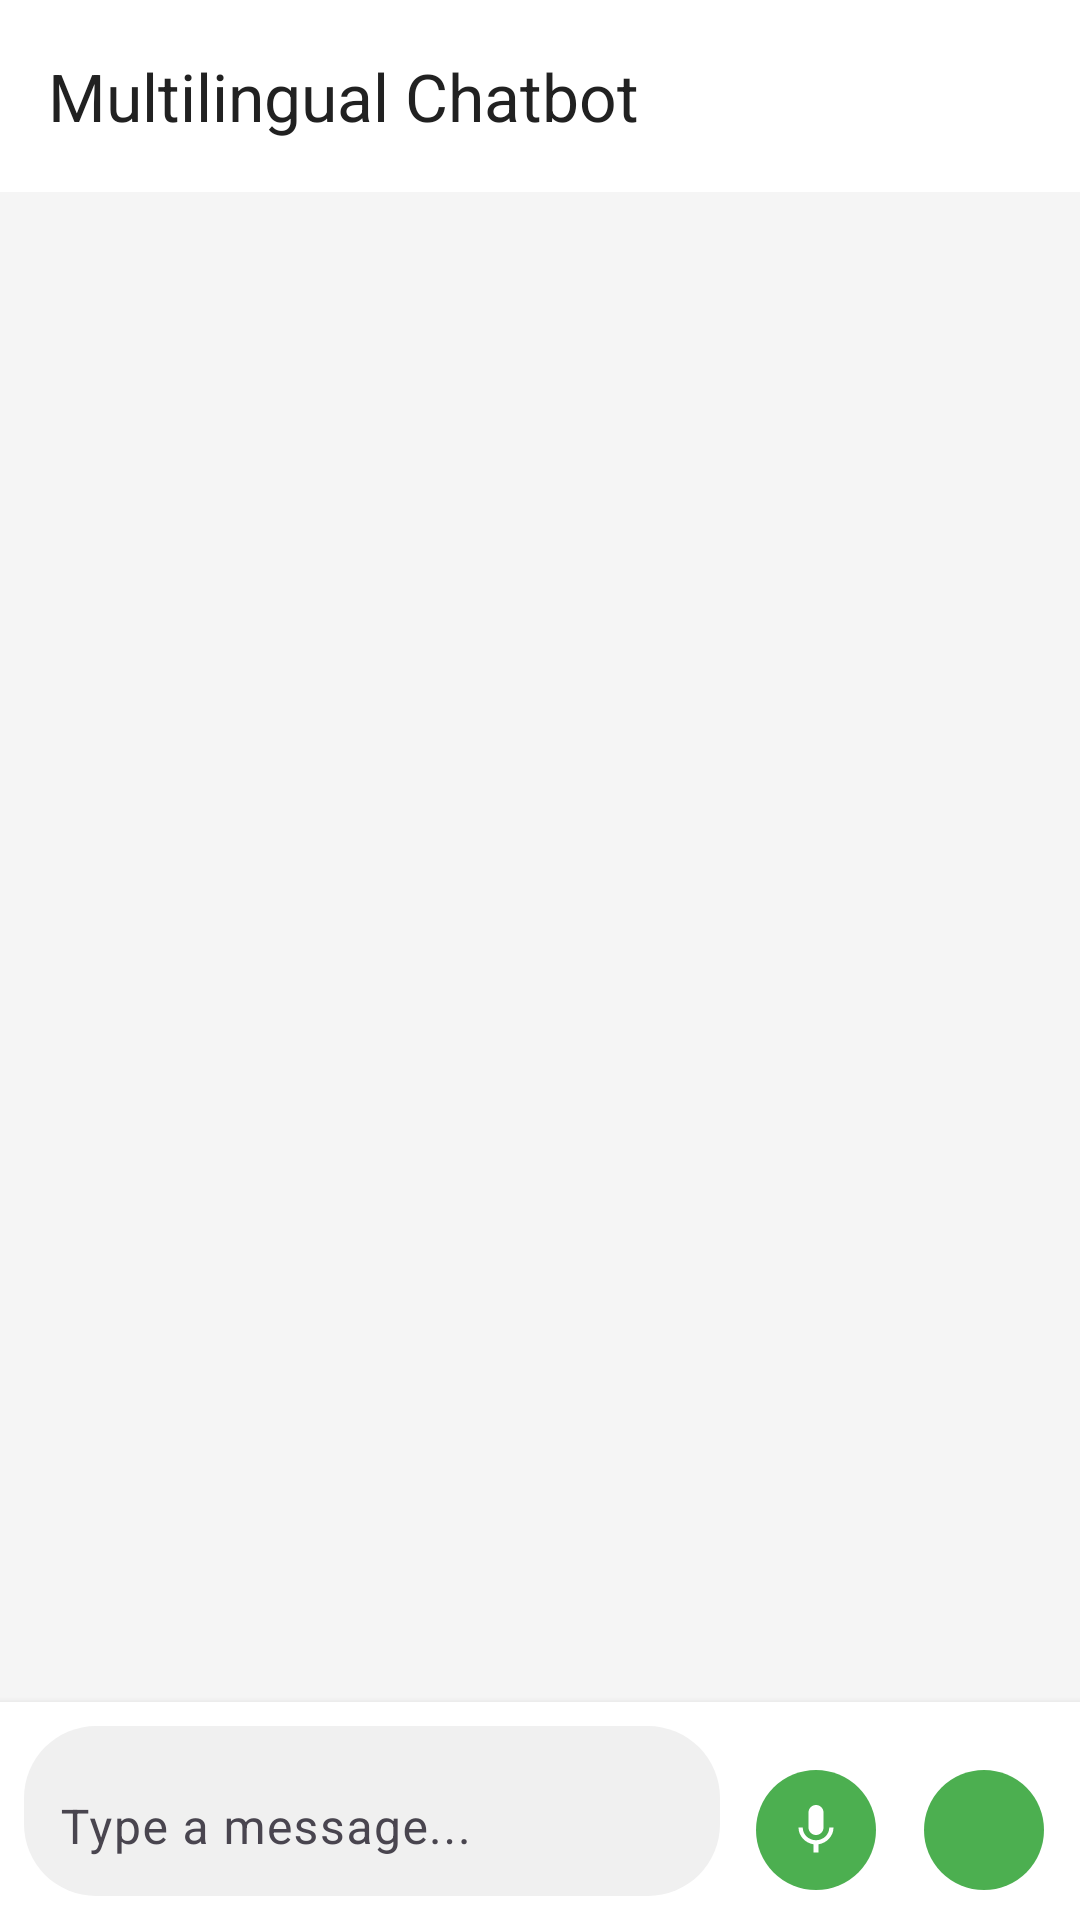

Layout XML and referenced resources for this Android screen:
<!-- AndroidManifest.xml: application theme Theme.MultilingualChatbot -->
<!-- res/layout/activity_main.xml -->
<?xml version="1.0" encoding="utf-8"?>
<androidx.coordinatorlayout.widget.CoordinatorLayout xmlns:android="http://schemas.android.com/apk/res/android"
    xmlns:app="http://schemas.android.com/apk/res-auto"
    android:layout_width="match_parent"
    android:layout_height="match_parent"
    android:background="#F5F5F5">

    
    <com.google.android.material.appbar.AppBarLayout
        android:layout_width="match_parent"
        android:layout_height="wrap_content"
        android:background="#FFFFFF"
        app:elevation="4dp">

        <androidx.appcompat.widget.Toolbar
            android:id="@+id/toolbar"
            android:layout_width="match_parent"
            android:layout_height="?attr/actionBarSize"
            android:background="#FFFFFF"
            app:title="Multilingual Chatbot"
            app:titleTextColor="#212121">

            
            <Spinner
                android:id="@+id/languageSpinner"
                android:layout_width="wrap_content"
                android:layout_height="wrap_content"
                android:layout_gravity="end"
                android:layout_marginEnd="16dp"
                android:padding="8dp"
                android:spinnerMode="dropdown"
                style="@style/SpinnerTheme" />
        </androidx.appcompat.widget.Toolbar>
    </com.google.android.material.appbar.AppBarLayout>

    
    <androidx.recyclerview.widget.RecyclerView
        android:id="@+id/chatRecyclerView"
        android:layout_width="match_parent"
        android:layout_height="0dp"
        android:layout_marginTop="?attr/actionBarSize"
        android:layout_marginBottom="80dp"
        android:padding="8dp"
        app:layout_behavior="@string/appbar_scrolling_view_behavior"
        android:clipToPadding="false"
        android:scrollbars="vertical" />

    
    <LinearLayout
        android:layout_width="match_parent"
        android:layout_height="wrap_content"
        android:layout_gravity="bottom"
        android:background="#FFFFFF"
        android:elevation="4dp"
        android:orientation="horizontal"
        android:padding="8dp">

        
        <com.google.android.material.textfield.TextInputLayout
            android:layout_width="0dp"
            android:layout_height="wrap_content"
            android:layout_weight="1"
            android:layout_marginEnd="8dp"
            android:background="@drawable/rounded_background"
            app:boxBackgroundMode="none"
            app:hintTextColor="#757575">

            <EditText
                android:id="@+id/messageInput"
                android:layout_width="match_parent"
                android:layout_height="wrap_content"
                android:hint="Type a message..."
                android:background="@android:color/transparent"
                android:padding="12dp"
                android:textColor="#212121"
                android:textSize="16sp" />
        </com.google.android.material.textfield.TextInputLayout>

        
        <com.google.android.material.button.MaterialButton
            android:id="@+id/voiceButton"
            android:layout_width="48dp"
            android:layout_height="48dp"
            android:layout_marginEnd="8dp"
            app:icon="@drawable/ic_mic"
            app:iconGravity="start"
            app:backgroundTint="#4CAF50"
            app:cornerRadius="24dp"
            style="@style/Widget.Material3.Button.IconButton" />

        
        <com.google.android.material.button.MaterialButton
            android:id="@+id/sendButton"
            android:layout_width="48dp"
            android:layout_height="48dp"
            app:icon="@drawable/ic_send"
            app:iconGravity="start"
            app:backgroundTint="#4CAF50"
            app:cornerRadius="24dp"
            style="@style/Widget.Material3.Button.IconButton" />
    </LinearLayout>

</androidx.coordinatorlayout.widget.CoordinatorLayout>
<!-- resources referenced by this layout -->
<resources>
  <!-- drawable ic_mic (drawable) -->
  <vector xmlns:android="http://schemas.android.com/apk/res/android"
      android:width="24dp"
      android:height="24dp"
      android:viewportWidth="24"
      android:viewportHeight="24">
      <path
          android:fillColor="#FFFFFF"
          android:pathData="M12,14c1.66,0 3,-1.34 3,-3V5c0,-1.66 -1.34,-3 -3,-3S9,3.34 9,5v6c0,1.66 1.34,3 3,3zM17.3,11c0,3 -2.54,5.1 -5.3,5.1S6.7,14 6.7,11H5c0,3.41 2.72,6.23 6,6.72V21h2v-3.28c3.28,-0.49 6,-3.31 6,-6.72h-1.7z"/>
  </vector>
  <!-- drawable rounded_background (drawable) -->
  <?xml version="1.0" encoding="utf-8"?>
  <shape xmlns:android="http://schemas.android.com/apk/res/android">
      <solid android:color="#F0F0F0" />
      <corners android:radius="24dp" />
  </shape>
  <style name="SpinnerTheme" parent="Widget.AppCompat.Spinner">
          <item name="android:background">@android:color/transparent</item>
          <item name="android:popupBackground">#FFFFFF</item>
          <item name="android:dropDownVerticalOffset">0dp</item>
          <item name="android:dropDownHorizontalOffset">0dp</item>
          <item name="android:dropDownSelector">@android:color/white</item>
          <item name="android:dropDownWidth">wrap_content</item>
      </style>
  <style name="Theme.MultilingualChatbot" parent="Theme.Material3.Light.NoActionBar">
          <item name="colorPrimary">@android:color/white</item>
          <item name="colorPrimaryVariant">@android:color/white</item>
          <item name="colorOnPrimary">@android:color/black</item>
      </style>
</resources>
